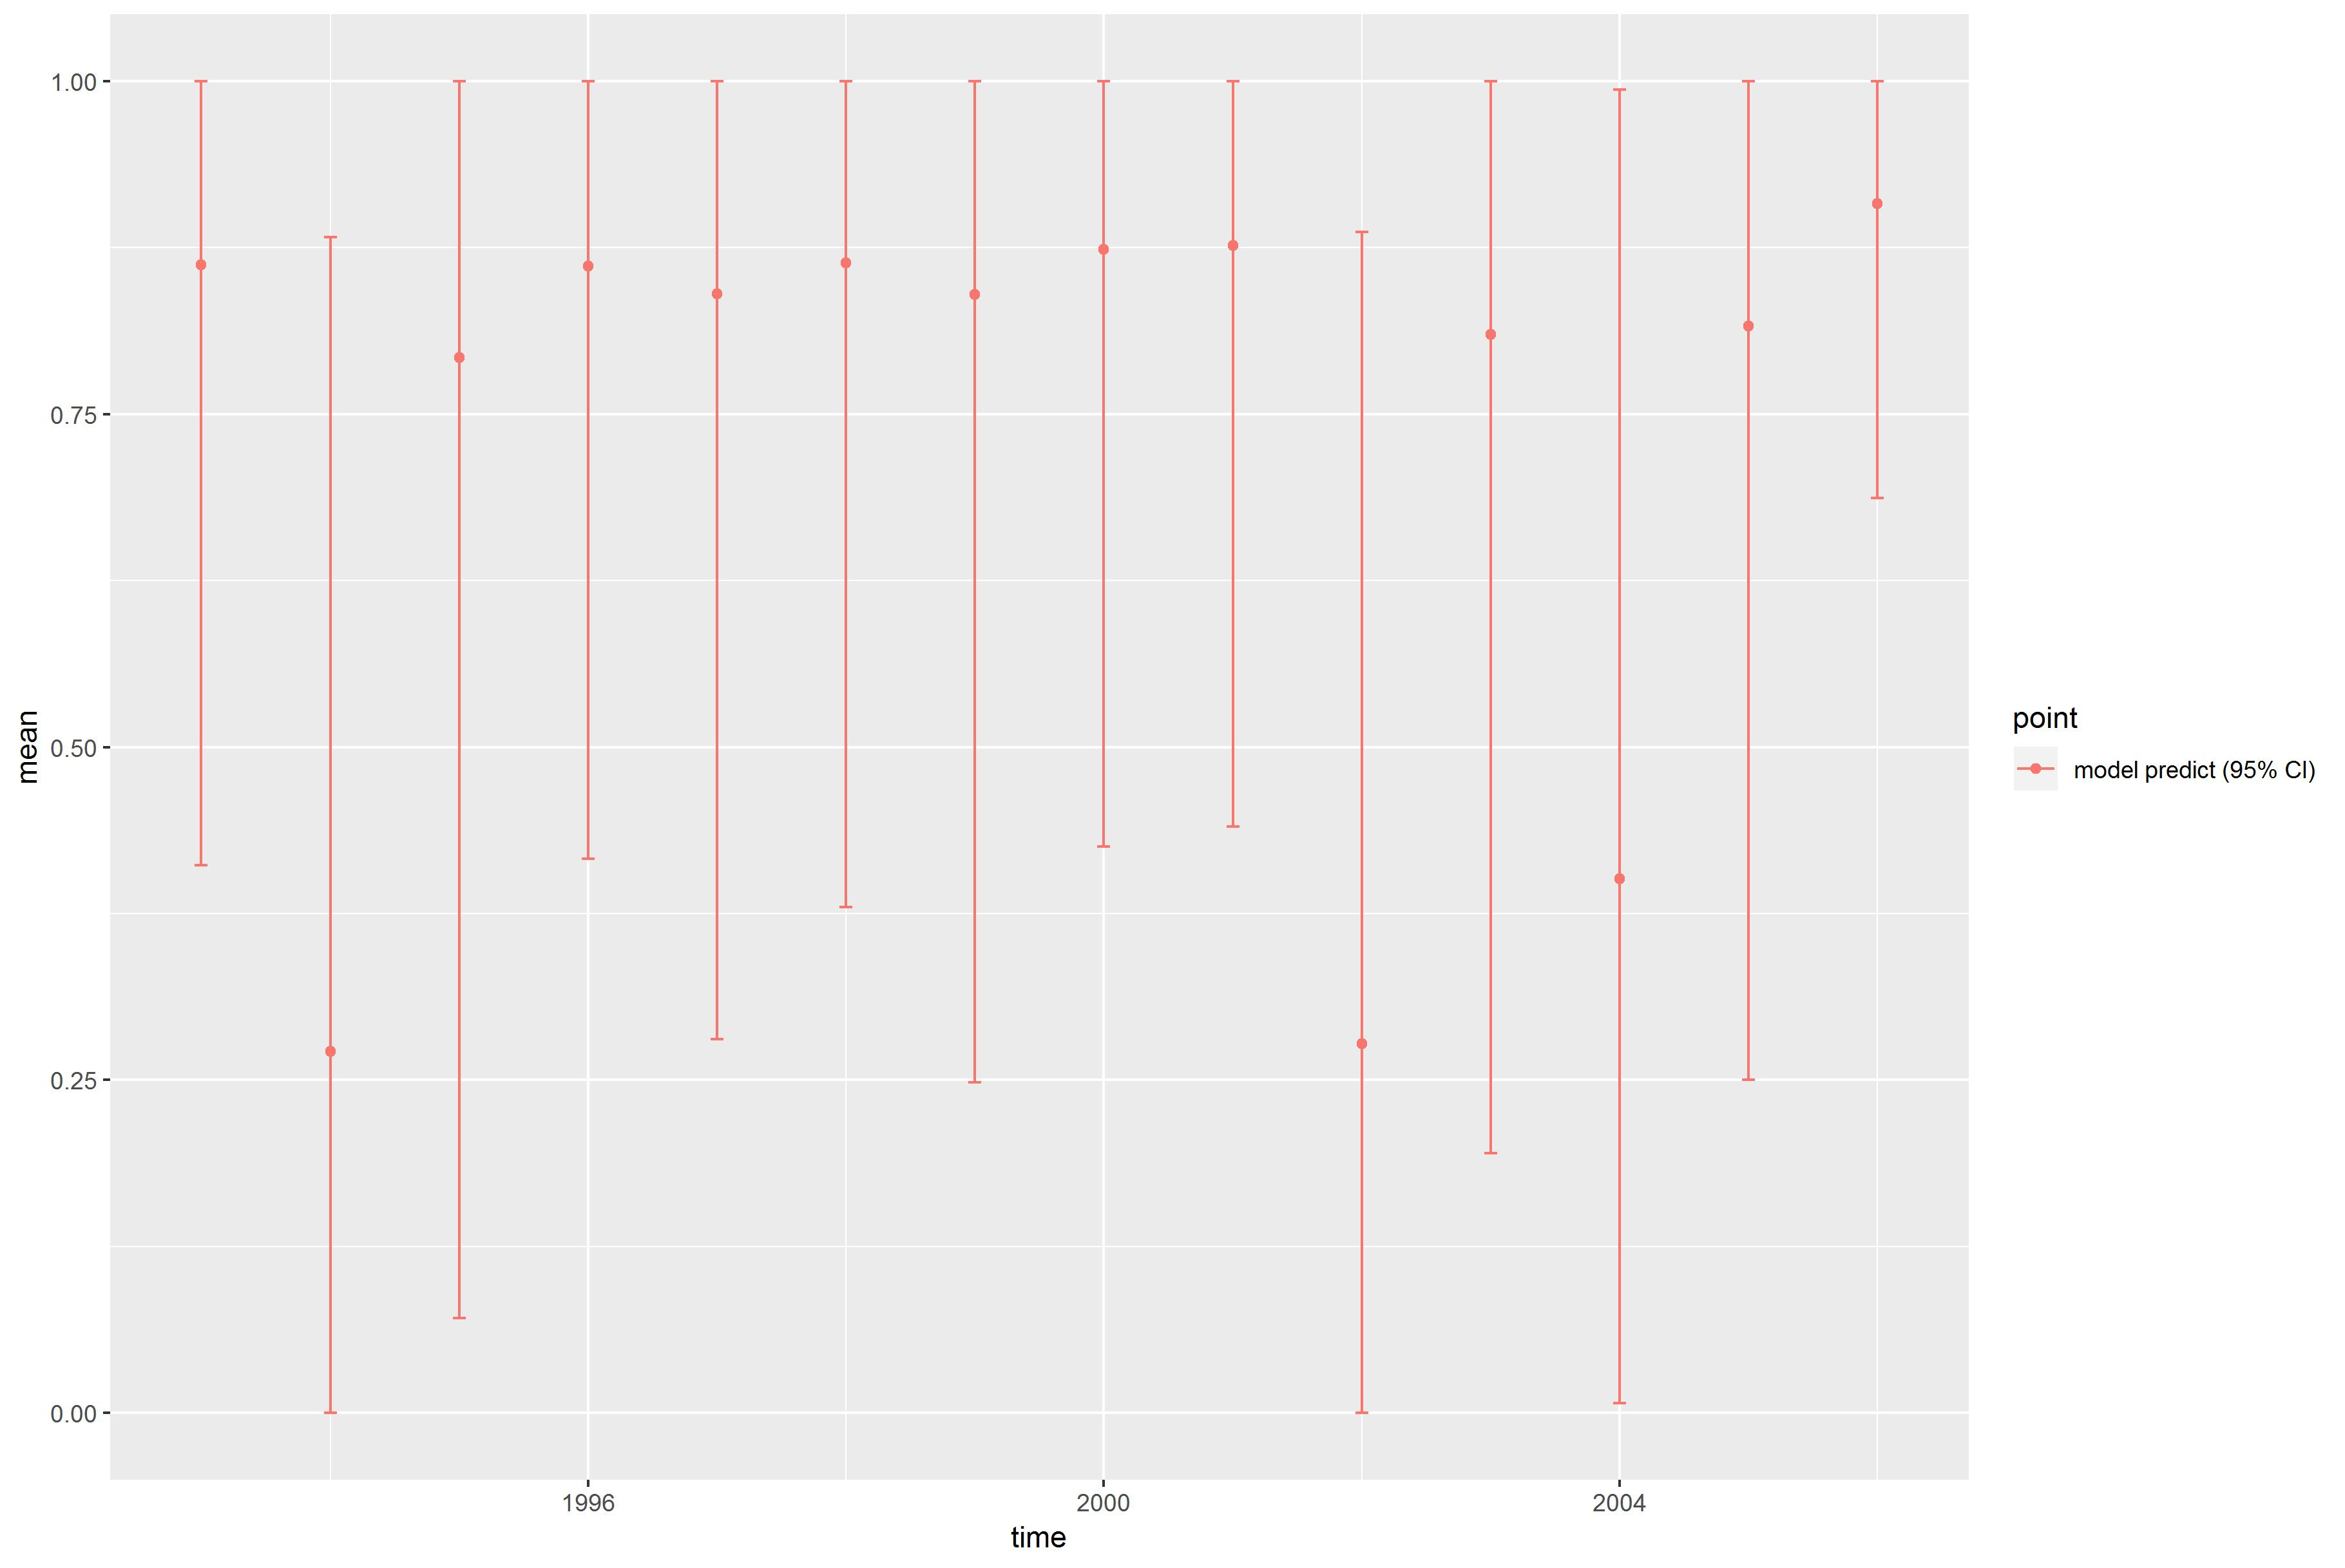

The data file committed next to this chart (first rows):
, point, mean, low, high, time
1, model predict (95% CI), 0.862, 0.4114, 0.9999, 1993
2, model predict (95% CI), 0.2717, 4.80358006098427e-06, 0.883, 1994
3, model predict (95% CI), 0.7923, 0.07145, 1, 1995
4, model predict (95% CI), 0.8609, 0.4162, 1, 1996
5, model predict (95% CI), 0.8404, 0.2805, 1, 1997
6, model predict (95% CI), 0.8637, 0.3799, 0.9999, 1998
7, model predict (95% CI), 0.84, 0.2481, 1, 1999
8, model predict (95% CI), 0.8738, 0.4255, 1, 2000
9, model predict (95% CI), 0.8764, 0.4405, 1, 2001
10, model predict (95% CI), 0.2772, 1.89079087075301e-05, 0.8868, 2002
11, model predict (95% CI), 0.8096, 0.1951, 0.9999, 2003
12, model predict (95% CI), 0.401, 0.007591, 0.9937, 2004
13, model predict (95% CI), 0.8162, 0.2501, 0.9999, 2005
14, model predict (95% CI), 0.908, 0.6869, 0.9999, 2006
